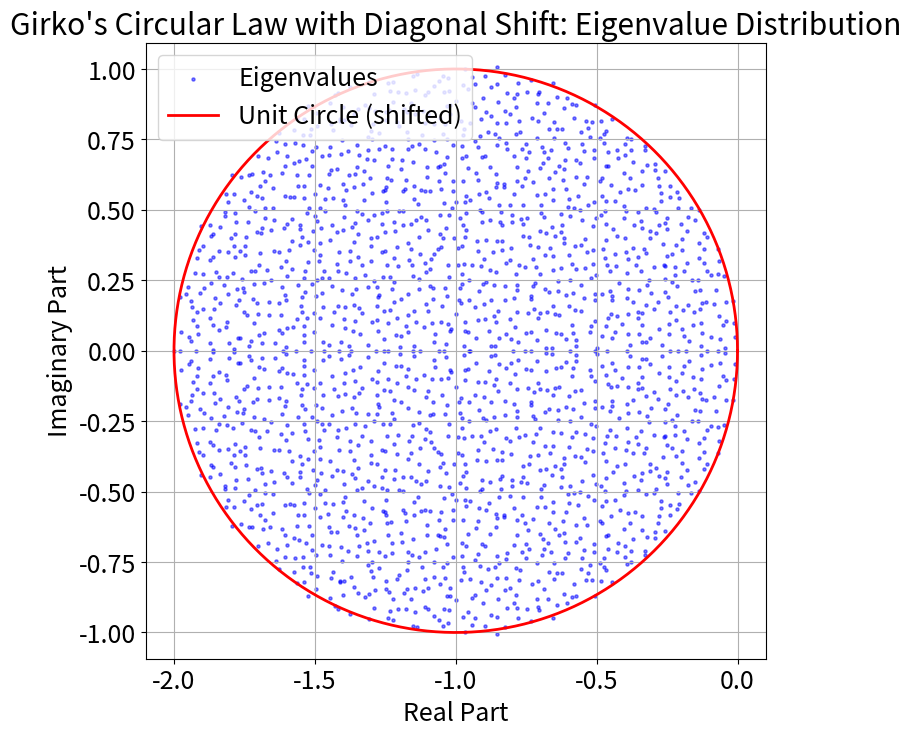

The script that saved this image:
import numpy as np
import matplotlib.pyplot as plt
plt.rcParams.update({'font.size': 18})

# Set the dimension of the matrix
N = 2000

# Generate a random complex matrix (Ginibre ensemble)
X = np.random.randn(N, N) 

# Normalize the matrix so that the eigenvalue distribution (for a standard Ginibre matrix)
# converges to the uniform distribution on the unit disk.
X = X / np.sqrt(N)

# Replace the diagonal entries with -1, shifting the eigenvalues.
np.fill_diagonal(X, -1)

# Compute the eigenvalues of the modified non-Hermitian matrix.
eigvals = np.linalg.eigvals(X)

# Plot the eigenvalues in the complex plane.
plt.figure(figsize=(8, 8))
plt.scatter(eigvals.real, eigvals.imag, s=5, alpha=0.5, color='blue', label='Eigenvalues')

# Plot the unit circle shifted by -1 (centered at (-1,0)) for reference.
theta = np.linspace(0, 2 * np.pi, 200)
circle_x = -1 + np.cos(theta)
circle_y = np.sin(theta)
plt.plot(circle_x, circle_y, 'r-', lw=2, label='Unit Circle (shifted)')

plt.xlabel('Real Part')
plt.ylabel('Imaginary Part')
plt.title("Girko's Circular Law with Diagonal Shift: Eigenvalue Distribution")
plt.legend()
plt.axis('equal')
plt.grid(True)
plt.savefig('girko_shifted.pdf')
plt.show()

